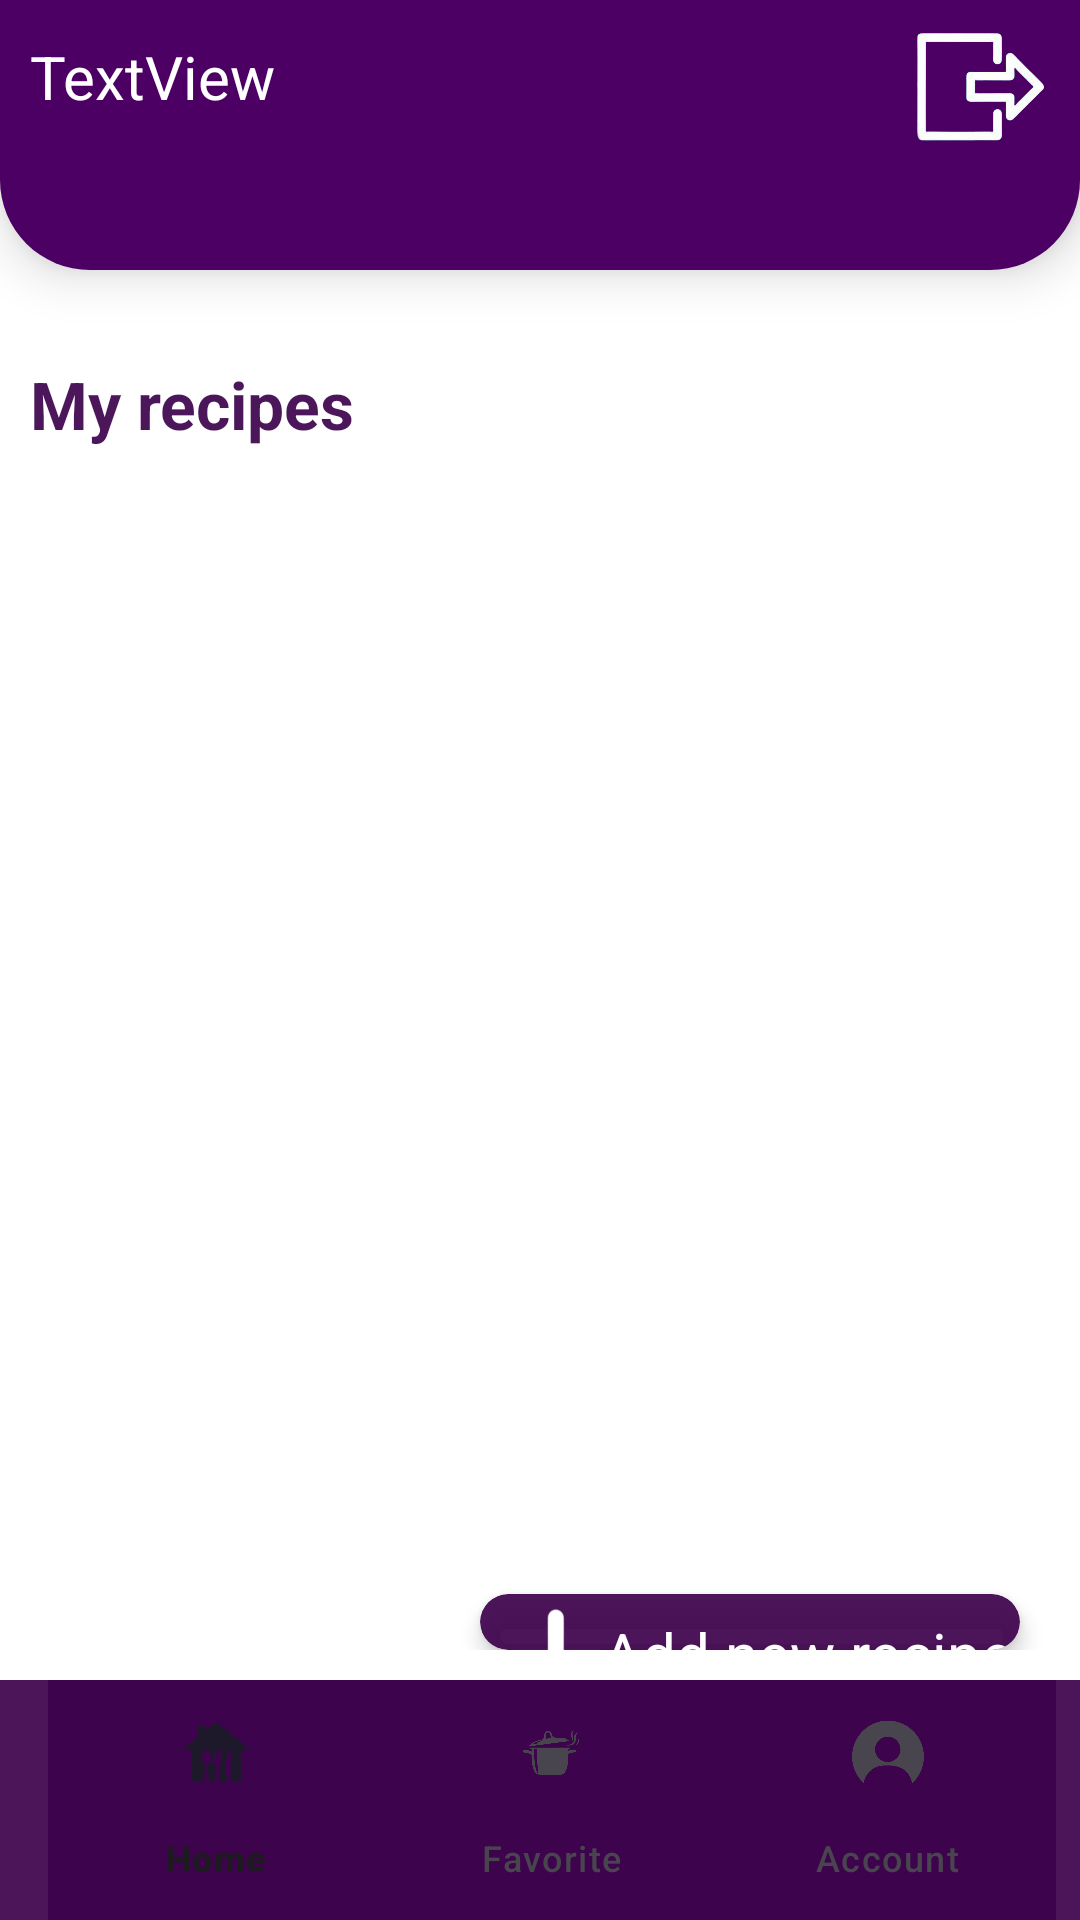

Reconstruct the res/layout file that produces this screen, plus the resources it refers to.
<!-- AndroidManifest.xml: application theme Theme.MyApplication -->
<!-- res/layout/fragment_more.xml -->
<?xml version="1.0" encoding="utf-8"?>
<FrameLayout xmlns:android="http://schemas.android.com/apk/res/android"
    xmlns:tools="http://schemas.android.com/tools"
    xmlns:app="http://schemas.android.com/apk/res-auto"
    android:layout_width="match_parent"
    android:layout_height="match_parent"
    android:background="@color/white"
    tools:context=".Activity.MoreFragment">

    <RelativeLayout
        android:layout_width="match_parent"
        android:layout_height="match_parent">

        <androidx.coordinatorlayout.widget.CoordinatorLayout
            android:layout_width="match_parent"
            android:layout_height="match_parent"
            android:layout_alignParentTop="true"
            android:layout_marginTop="0dp">

            <com.google.android.material.bottomappbar.BottomAppBar
                android:id="@+id/bottomAppBar"
                android:layout_width="match_parent"
                android:layout_height="wrap_content"
                android:layout_gravity="bottom"
                android:backgroundTint="@color/softPurple"
                app:fabCradleRoundedCornerRadius="50dp">

                <com.google.android.material.bottomnavigation.BottomNavigationView
                    android:id="@+id/bottom_navigation"
                    android:layout_width="wrap_content"
                    android:layout_height="wrap_content"
                    android:background="@color/softPurple"
                    android:backgroundTint="@android:color/transparent"
                    app:labelVisibilityMode="labeled"
                    app:menu="@menu/bottom_menu" />

            </com.google.android.material.bottomappbar.BottomAppBar>

            <RelativeLayout
                android:id="@+id/linearLayout"
                android:layout_width="match_parent"
                android:layout_height="90dp"
                android:background="@drawable/top_background"
                android:orientation="horizontal"
                android:elevation="10sp"
                app:layout_anchor="@+id/linearLayout"
                app:layout_anchorGravity="start">

                <TextView
                    android:id="@+id/textView7"
                    android:layout_width="match_parent"
                    android:layout_height="50sp"
                    android:layout_alignParentStart="true"
                    android:layout_alignParentTop="true"
                    android:layout_marginStart="10dp"
                    android:layout_marginTop="12dp"
                    android:layout_marginEnd="35dp"
                    android:text="TextView"
                    android:textColor="@color/white"
                    android:textSize="20sp" />

            </RelativeLayout>

            <LinearLayout
                android:id="@+id/linearLayout2"
                android:layout_marginTop="120sp"
                android:layout_width="match_parent"
                android:layout_height="match_parent"
                android:layout_marginBottom="90sp"
                android:layout_marginRight="10sp"
                android:layout_marginLeft="10sp"
                android:orientation="vertical">

                <TextView
                    android:id="@+id/myRecipestext"
                    android:layout_width="match_parent"
                    android:layout_height="wrap_content"
                    android:textSize="22sp"
                    android:textStyle="bold"
                    android:textColor="@color/softPurple"
                    android:text="My recipes" />

                <RelativeLayout
                    android:layout_width="match_parent"
                    android:layout_height="match_parent">

                    <androidx.cardview.widget.CardView
                        android:id="@+id/cardView"
                        android:layout_width="180sp"
                        android:layout_height="40dp"
                        android:layout_below="@+id/myRecipes"
                        android:layout_alignParentEnd="true"
                        android:layout_marginTop="2dp"
                        android:layout_marginEnd="10dp"
                        android:backgroundTint="@color/softPurple"
                        app:cardCornerRadius="30dp"
                        app:cardElevation="4dp">

                        <ImageView
                            android:id="@+id/imageView2"
                            android:layout_width="40dp"
                            android:layout_height="40dp"
                            android:layout_gravity="start"
                            android:layout_marginStart="5dp"
                            android:adjustViewBounds="true"
                            android:scaleType="fitCenter"
                            android:src="@drawable/plus" />

                        <TextView
                            android:id="@+id/textView5"
                            android:layout_width="139sp"
                            android:layout_height="40sp"
                            android:layout_gravity="end"
                            android:gravity="center_vertical"
                            android:text="Add new recipe"
                            android:textColor="@color/white"
                            android:textSize="20dp" />


                    </androidx.cardview.widget.CardView>

                    <androidx.recyclerview.widget.RecyclerView
                        android:layout_width="match_parent"
                        android:id="@+id/myRecipes"
                        android:layout_height="380sp"
                        android:layout_alignParentStart="true"
                        android:layout_alignParentTop="true"
                        android:layout_marginStart="0dp"
                        android:layout_marginTop="0dp"
                        android:scrollbars="horizontal"/>
                </RelativeLayout>


            </LinearLayout>

            <ImageView
                android:id="@+id/imageView3"
                android:layout_width="50sp"
                android:layout_height="40sp"
                android:src="@drawable/logout4"
                android:elevation="10sp"
                android:layout_marginTop="10sp"
                android:layout_marginRight="10sp"
                app:layout_anchor="@+id/linearLayout"
                app:layout_anchorGravity="end|top" />
        </androidx.coordinatorlayout.widget.CoordinatorLayout>
    </RelativeLayout>
</FrameLayout>
<!-- resources referenced by this layout -->
<resources>
  <color name="softPurple">#EB3D024C</color>
  <color name="white">#FFFFFFFF</color>
  <!-- drawable logout4: png bitmap (drawable, 106355 bytes) -->
  <!-- drawable plus: png bitmap (drawable, 6214 bytes) -->
  <!-- drawable top_background (drawable) -->
  <?xml version="1.0" encoding="utf-8"?>
  <selector xmlns:android="http://schemas.android.com/apk/res/android">
  <item>
      <shape android:shape="rectangle">
          <solid android:color="@color/darkPurple"/>
          <corners android:bottomLeftRadius="30dp" android:bottomRightRadius="30dp"/>
      </shape>
  </item>
  </selector>
  <style name="Theme.MyApplication" parent="Base.Theme.MyApplication" />
  <color name="darkPurple">#4D0063</color>
  <style name="Base.Theme.MyApplication" parent="Theme.Material3.DayNight.NoActionBar">
          <item name="android:windowNoTitle">true</item>
          <item name="android:windowFullscreen">true</item>
          <item name="android:windowContentOverlay">@null</item>
          
          
      </style>
</resources>
